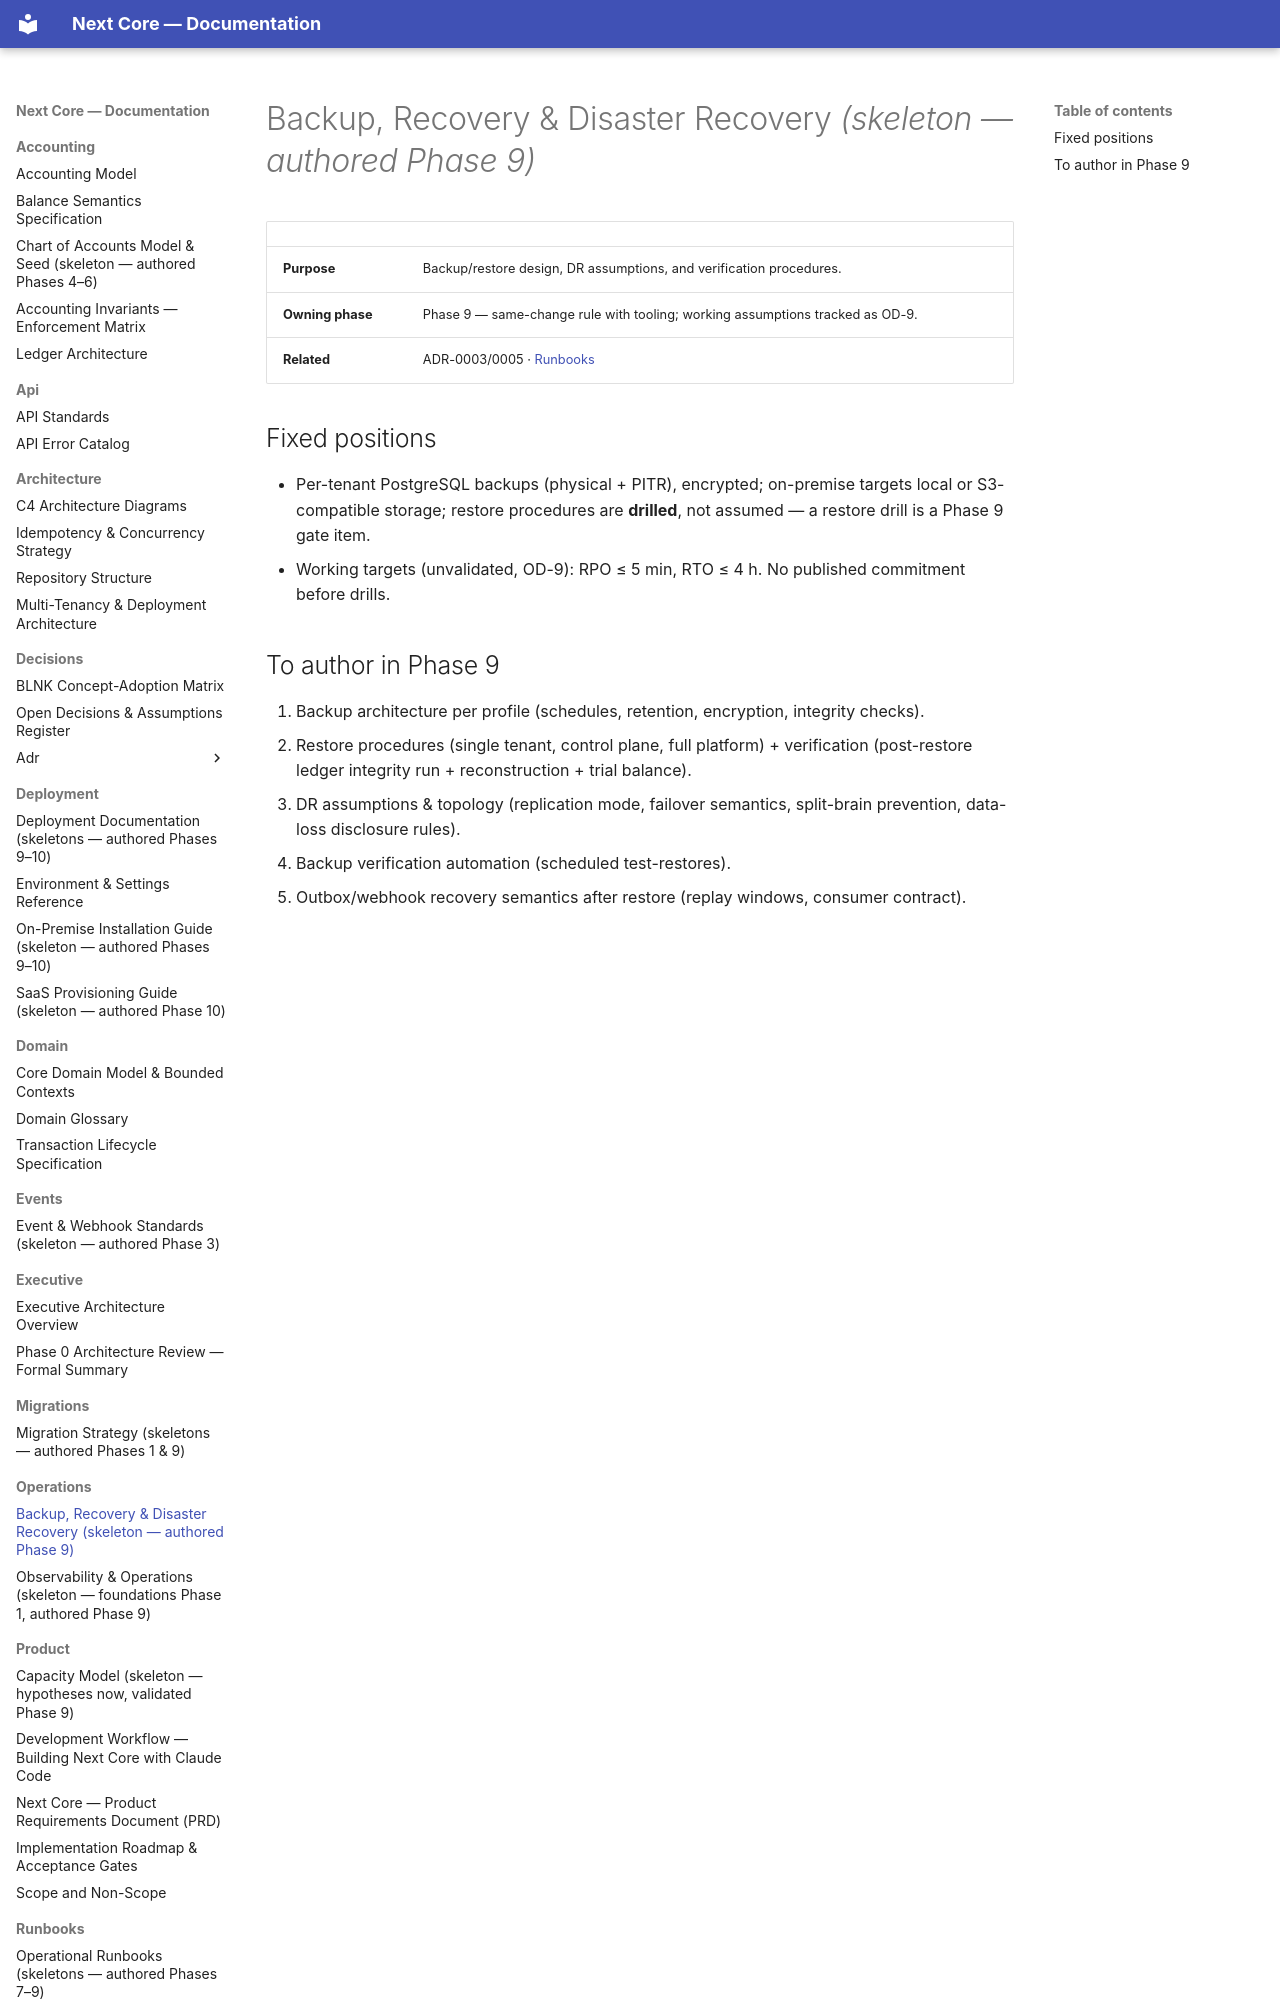

repository: medext/core-cbs · page: operations/backup-recovery/index.html · generator: mkdocs

# Backup, Recovery & Disaster Recovery *(skeleton — authored Phase 9)*

| | |
|---|---|
| **Purpose** | Backup/restore design, DR assumptions, and verification procedures. |
| **Owning phase** | Phase 9 — same-change rule with tooling; working assumptions tracked as OD-9. |
| **Related** | ADR-0003/0005 · [Runbooks](../runbooks/README.md) |

## Fixed positions

- Per-tenant PostgreSQL backups (physical + PITR), encrypted; on-premise targets local or
  S3-compatible storage; restore procedures are **drilled**, not assumed — a restore drill is
  a Phase 9 gate item.
- Working targets (unvalidated, OD-9): RPO ≤ 5 min, RTO ≤ 4 h. No published commitment
  before drills.
